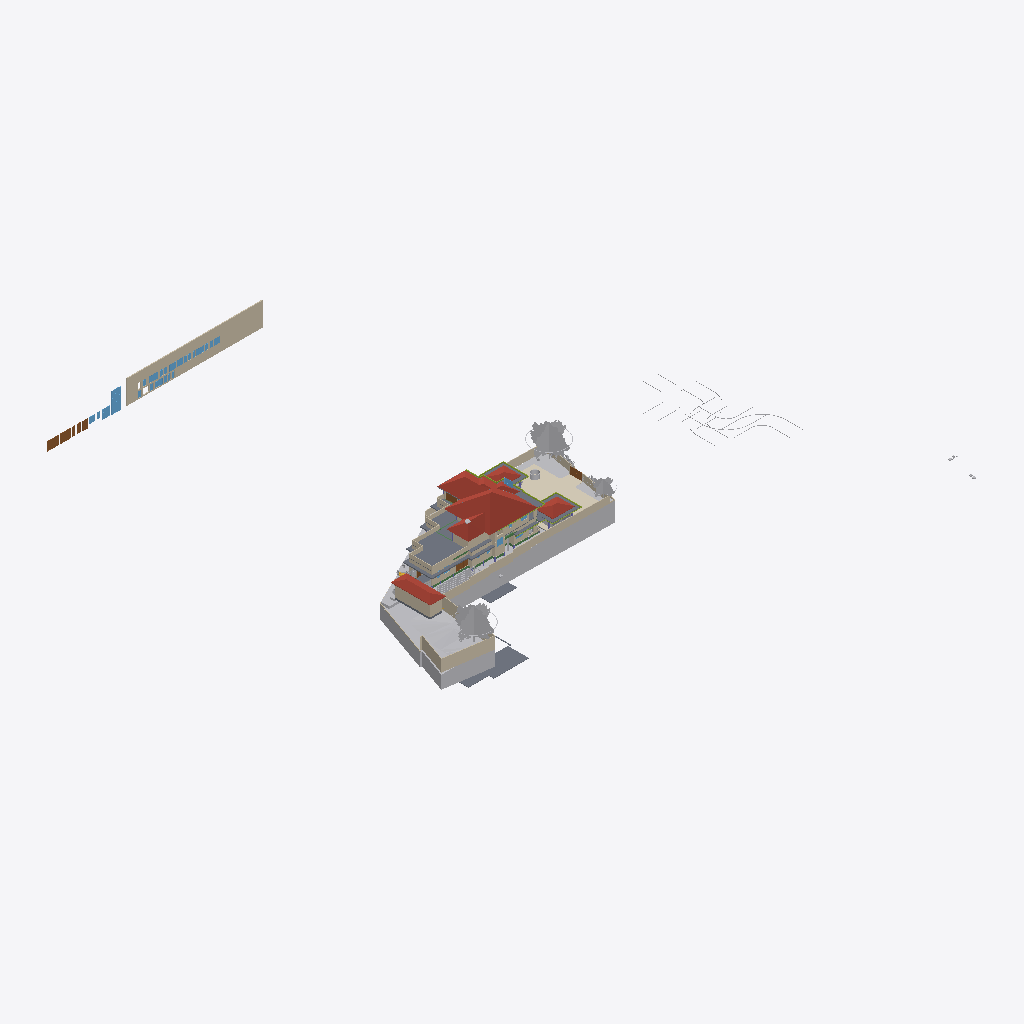
Isometric view of an IFC building model (IFC-SPF (STEP), schema IFC4X3, length unit metre), seen from the south-west, elements coloured by IFC class (only those large enough to see are counted): 38 walls (beige), 24 other elements (light grey), 14 slabs (grey), 11 windows (light blue), 8 doors (brown), 6 members (olive), 4 roofs (red-brown), 3 coverings (cream), 3 beams (green).
Extent 124.4 m × 116.3 m × 40.5 m (x, y, z). Storeys (12): Road Level at 0.00 m; GF at 0.00 m; FF at 0.00 m; Concept at 0.00 m; Existing at 0.00 m; Roof at 0.00 m; Area at 0.00 m; Car Porch at 0.00 m; Footing at 0.00 m; Landscape at 0.00 m; Electrical at 0.00 m; Plumbing at 0.00 m. Elements (1335): 191 IfcCovering, 154 IfcWall, 114 IfcFurniture, 95 IfcPipeSegment, 84 IfcBeam, 74 IfcFooting, 70 IfcSwitchingDevice, 68 IfcGeographicElement, 60 IfcColumn, 55 IfcLightFixture, 51 IfcSanitaryTerminal, 50 IfcWindow.

HEADER;
FILE_DESCRIPTION(('ViewDefinition[DesignTransferView]'),'2;1');
FILE_NAME('Jailani.ifc','2026-10-24T10:09:10+05:30',(''),(''),'IfcOpenShell 0.9.0.post1','Bonsai 0.9.0-post1','Nobody');
FILE_SCHEMA(('IFC4X3'));
ENDSEC;
DATA;
#1=IFCPROJECT('1rEyq$MlvDVO9q4X_6O_vh',$,'My Project',$,$,$,$,(#14,#26),#9);
#31=IFCSITE('2ymv4STDrDCBgdvlSnG91s',$,'My Site',$,$,#54,$,$,$,(8,52,49,300000),(76,38,36,300000),0.0,$,$);
#37=IFCBUILDING('0WCwdFWaT3fvN6dYFJV0G3',$,'My Building',$,$,#60,$,$,$,$,$,$);
#43=IFCBUILDINGSTOREY('3glIUxBxj019WI9WL2_LBp',$,'Road Level',$,$,#66,$,$,$,$);
#2091=IFCBUILDINGSTOREY('0gksAyAJzF1eVdNHxF82jx',$,'GF',$,$,#203992,$,$,$,$);
#9684=IFCBUILDINGSTOREY('0GW8AoQ6z9OfFkHNDnUrmB',$,'FF',$,$,#277602,$,$,$,$);
#36449=IFCBUILDINGSTOREY('08MXqDc890wx$ikiXcsfjl',$,'Concept',$,$,#36465,$,$,$,$);
#37612=IFCBUILDINGSTOREY('3FqJSqHaz8MQtwN4CzJUgT',$,'Existing',$,$,#37627,$,$,$,$);
#39460=IFCBUILDINGSTOREY('2$v9ldK6P2VucsJp$wo$TV',$,'Roof',$,$,#388800,$,$,$,$);
#119304=IFCBUILDINGSTOREY('0qBaI9Ey94591kdt6C2Jnr',$,'Area',$,$,#119319,$,$,$,$);
#129129=IFCBUILDINGSTOREY('3kIur_wS960wa7BjgB$p1C',$,'Car Porch',$,$,#129145,$,$,$,$);
#268472=IFCBUILDINGSTOREY('2xrbP0qU17QQ349t_fHpEX',$,'Footing',$,$,#278022,$,$,$,$);
#318255=IFCBUILDINGSTOREY('3aOrSW8CbAU8ZyelJCCINe',$,'Landscape',$,$,#318271,$,$,$,$);
#332845=IFCBUILDINGSTOREY('0AJYN4QXPCc9jj5vzxhX9$',$,'Electrical',$,$,#332861,$,$,$,$);
#351978=IFCBUILDINGSTOREY('3upeWRLj97BQX2e$VHc8TZ',$,'Plumbing',$,$,#351994,$,$,$,$);
#1788=IFCGEOGRAPHICELEMENT('2G7_FUH1TFnfA2p0BceQCt',$,'Site',$,$,#266545,#1804,$,.TERRAIN.);
#328551=IFCROOF('21T1h3klXC_BmaYTQtLSBg',$,'Mainroof',$,$,#328557,#328552,$,.HIP_ROOF.);
#382425=IFCWALL('2r9tHLxan62A7SFe6zmHTl',$,'Wall',$,$,#383998,#382424,$,$);
#291080=IFCCOVERING('3ktB1WR$f69fETpx9RtRtR',$,'Covering',$,$,#297555,#291091,$,$);
#297152=IFCGEOGRAPHICELEMENT('1oH7nsXafBAhIJwgxqBaXm',$,'GeographicElement',$,$,#297182,#297165,$,$);
#296796=IFCGEOGRAPHICELEMENT('0oAmVwzOn9fxeOwIdp5ttV',$,'GeographicElement',$,$,#297121,#296809,$,$);
#180078=IFCSLAB('1skQYh0W5DWfCNPJm9rd2U',$,'Slab',$,$,#277612,#180099,$,$);
#224944=IFCSLAB('3XqsztXbj1ghk5AhbcNOAU',$,'First Floor',$,$,#277642,#224985,$,$);
#2607=IFCWALL('0hLi5deXP5Zfo$NOtNZznY',$,'Wall',$,$,#266565,#2613,$,$);
#294615=IFCROOF('3mGRXpHdL9OAPglgninuSZ',$,'Roof',$,$,#303292,#297628,$,.HIP_ROOF.);
#397893=IFCSLAB('3REN97GL1E5e54T_9Lvwxj',$,'Slab',$,$,#397894,#397914,$,$);
#211619=IFCWALL('0GEX5P4U9BQufRWTvvAWVU',$,'Wall',$,$,#266600,#211630,$,$);
#295477=IFCROOF('0sh2s7NWrERuaScyuQZWfN',$,'Roof',$,$,#314560,#295490,$,.HIP_ROOF.);
#297122=IFCGEOGRAPHICELEMENT('2fIop$MxL4qvC5l2cqQ$kQ',$,'GeographicElement',$,$,#297177,#297151,$,$);
#224825=IFCSLAB('0d5CFfHvDDkxxBvkI$SQYK',$,'Double Height Area',$,$,#277737,#224866,$,$);
#295283=IFCROOF('0BkYaRzHb4b8SrgvshSiN4',$,'Roof',$,$,#328167,#295296,$,.HIP_ROOF.);
#2582=IFCWALL('3AhfTEAr96zBOu2JT1DiVf',$,'Wall',$,$,#266585,#2588,$,$);
#185235=IFCWALL('3$hjpD4uv8lejQEN1Fheqk',$,'Wall',$,$,#265860,#185246,$,$);
#195940=IFCSLAB('2HQ2skLdv0rQb9RK6xh6m2',$,'Slab',$,$,#388815,#195961,$,$);
#177331=IFCSLAB('36gMpwiePFFhc27jCaqGKB',$,'Slab',$,$,#277607,#177352,$,$);
#386856=IFCWINDOW('1JJJ$vFoLAa8eJM6D8yiAX',$,'Window',$,$,#387023,#386939,'W-2.25',1.5,1.5499999523162842,$,$,$);
#3433=IFCWALL('2gqgdNokT89Rrmjq1x$gkt',$,'Wall',$,$,#266610,#3444,$,$);
#2457=IFCWALL('38EbZ7mAL5TfofCc1aVwCP',$,'Wall',$,$,#286704,#2463,$,$);
#2381=IFCWALL('2ukC8AQQP85Rb_ZeT84bZY',$,'Wall',$,$,#286637,#2388,$,$);
#2632=IFCWALL('1hiIP0I5r0ZAybbUAFoviW',$,'Wall',$,$,#286668,#2638,$,$);
#230763=IFCWALL('3ruAgi0$X4th8uNtjDFU0l',$,'Wall',$,$,#262587,#230776,$,$);
#229585=IFCWALL('363bzwyLT6ghaTgHiVcG1Z',$,'Wall',$,$,#262398,#229598,$,$);
#239172=IFCWALL('22QUjRbZf2huVHZiZDV9yu',$,'Wall',$,$,#274382,#239307,$,$);
#288440=IFCGEOGRAPHICELEMENT('10o04kzoD7ieb7fY4oqIEX',$,'Cube',$,$,#288512,#288446,$,.TERRAIN.);
#211778=IFCWALL('3QTju5AJn6xuB9z142QxJ5',$,'Wall',$,$,#266620,#211789,$,$);
#211649=IFCWALL('3uvGHZNmz2Z8QwIfP07YN2',$,'Wall',$,$,#266605,#211660,$,$);
#138679=IFCWALL('0fLQKKdFD4Xw5zTdyOB_Hj',$,'Wall',$,$,#290450,#138690,$,$);
#211716=IFCWALL('2g4m2G_4nF49AacJYIKK_m',$,'Wall',$,$,#266615,#211727,$,$);
#216202=IFCWALL('2aPtsRo0T7ehqUDG57ep_L',$,'Wall',$,$,#277937,#216213,$,$);
#190509=IFCSLAB('0M2GVzfEDEn8zQQJaCsHcY',$,'Slab',$,$,#312156,#190530,$,$);
#75549=IFCWALL('36oGwTk25DYRf$Ld17aTG9',$,'Wall',$,$,#320413,#75560,$,$);
#172517=IFCSLAB('1UPh17rjP9bRMJ5e6behtP',$,'Slab',$,$,#388960,#172538,$,$);
#229553=IFCWALL('3OzAXhdFv7AuKRZNbid974',$,'Wall',$,$,#262458,#229566,$,$);
#181618=IFCWALL('3tn5zRjnL9mukCkae_MZFc',$,'Wall',$,$,#316573,#181629,$,$);
#387181=IFCDOOR('0BxYPW8hH2cOhtz3Dh42FK',$,'Door',$,$,#387316,#387230,'D-2.75',$,$,$,$,$);
#121662=IFCWALL('1BWH$vHq53de7ALB12b4Gj',$,'Wall',$,$,#331985,#121673,$,$);
#293425=IFCWALL('197oIZsbvCCx2GrUGcUa_$',$,'Wall',$,$,#293672,#293445,$,$);
#138622=IFCWALL('2LHcj1KGz7XBlZdHzmycO4',$,'Wall',$,$,#290445,#138633,$,$);
#387112=IFCDOOR('1HAcmsUED52vVEVmHgRtJK',$,'Door',$,$,#387311,#387154,'D-3',$,$,$,$,$);
#258382=IFCWALL('3$B7M5Mrf8SenDgVdF0cT6',$,'Wall',$,$,#308210,#258405,$,$);
#75749=IFCWALL('1qpZbrDrHDMOOsMiFqSj$3',$,'Wall',$,$,#277932,#75760,$,$);
#238484=IFCWALL('3NyCimSGDCVvqWTSEV1UiK',$,'Wall',$,$,#273945,#238508,$,$);
#293224=IFCWALL('2_lBO$4ePAxBo4t8$RcnSa',$,'Wall',$,$,#293859,#293244,$,$);
#155538=IFCDOOR('3l3X70xTXBjQnx5gSd3ShY',$,'Door',$,$,#294500,#155595,$,$,$,$,$,$);
#300440=IFCGEOGRAPHICELEMENT('3XNvekt6nB$ubAxK7kHELD',$,'Cube',$,$,#303387,#300446,$,.TERRAIN.);
#4106=IFCBUILDINGELEMENTPROXY('3eKD0RJXX2cvK3v1N6xXAg',$,'Well',$,$,#268350,#4238,$,.COMPLEX.);
#219416=IFCSLAB('1AAhloHkHFWRkhjfKq1PUs',$,'Slab',$,$,#259773,#219437,$,$);
#181853=IFCWALL('2EPmQbCtXEZfIxRL2oDMf2',$,'Wall',$,$,#316514,#181864,$,$);
#243820=IFCSLAB('2FENWmlQ16VvDlTuuClMiL',$,'Slab',$,$,#277742,#243842,$,$);
#187554=IFCSLAB('3VSR8Cqer27g52UuWYSfc7',$,'Slab',$,$,#389030,#187575,$,$);
#386442=IFCWINDOW('2N94ccpU54Vhh1qaVEYbEe',$,'Window',$,$,#386855,#386525,'W-2',1.5,1.5499999523162842,$,$,$);
#43017=IFCBUILDINGELEMENTPROXY('3aYsPRn39B_hfstnZLeJpy',$,'BuildingElementProxy',$,$,#218186,#43030,$,$);
#2532=IFCWALL('2uoMgyRXTBJAXpnQJxkX2y',$,'Wall',$,$,#274635,#2538,$,$);
#42055=IFCBUILDINGELEMENTPROXY('3wwYmhSjv9weqNYZfzH9xT',$,'BuildingElementProxy',$,$,#218181,#42068,$,$);
#258269=IFCDOOR('15u65NnfDBaQUuumddnmrm',$,'Door',$,$,#317361,#258288,'D-3',$,$,$,$,$);
#284023=IFCBEAM('3KA966hgP5FBQ2HLeGJdgI',$,'Beam',$,$,#284024,#284034,$,$);
#288173=IFCGEOGRAPHICELEMENT('12euZWZPD4APjxpY$YFPVd',$,'Cube',$,$,#288201,#288179,$,.TERRAIN.);
#291009=IFCCOVERING('2Qz80cV6LAAB3ft_PK_mv4',$,'Covering',$,$,#314555,#291024,$,$);
#220492=IFCDOOR('2roBODw3LFthb2psHkXAvx',$,'Door',$,$,#327113,#220505,$,$,$,$,$,$);
#252018=IFCWALL('2Lgkf63799kR0JBwn463aW',$,'Wall',$,$,#277757,#252078,$,$);
#299836=IFCSLAB('1m8YJOZf1EGgmV7PlI$LFi',$,'Slab',$,$,#388825,#299857,$,$);
#291771=IFCCOVERING('0fEHNhNivEbBeF8nPcgjJo',$,'Covering',$,$,#292879,#291782,$,$);
#387024=IFCDOOR('0A6Hp0PDD4qeMw7C2jmsqS',$,'Door',$,$,#387056,#387044,'D-1.5',$,$,$,$,$);
#398024=IFCWINDOW('2BwcoZe3z5$hsw17s6nRGW',$,'Wall',$,$,#408197,#398044,'W-2.25A',$,$,$,$,$);
#3190=IFCWALL('193oymhqH3WPw9ieWVOFsJ',$,'Wall',$,$,#266555,#3201,$,$);
#181545=IFCWALL('1aCPQroBHCM8OFaC4aMxaa',$,'Wall',$,$,#316583,#181556,$,$);
#265598=IFCWALL('25r84axJD3eQbDk7FhPmhx',$,'Wall',$,$,#316568,#265618,$,$);
#41753=IFCBUILDINGELEMENTPROXY('1GRKmkjDv94ej3zzovNSwP',$,'BuildingElementProxy',$,$,#218171,#41766,$,$);
#183087=IFCWALL('1_xe4Hzxf1gwKwSbKbx8K0',$,'Wall',$,$,#316558,#183098,$,$);
#380978=IFCWINDOW('0azklidFz8xfalrvvU1aCl',$,'Window',$,$,#383913,#380977,$,1.5,1.54999995231628,$,$,$);
#41969=IFCBUILDINGELEMENTPROXY('34CNFuP7L4$g0jXxUngOCu',$,'BuildingElementProxy',$,$,#218176,#41982,$,$);
#303509=IFCSHADINGDEVICE('0WI6uJDm1Eohh1anr07Y22',$,'ShadingDevice',$,$,#388845,#303522,$,$);
#382355=IFCWINDOW('1Rs6Wjkcb4KeU1b2e0NGzQ',$,'Window',$,$,#383978,#382354,$,1.5,1.54999995231628,$,$,$);
#383019=IFCWINDOW('1KQfwpgoXF29nfX81X7nfP',$,'Window',$,$,#384003,#383018,$,1.5,1.54999995231628,$,$,$);
#257159=IFCVEHICLE('141W$vyQD1ogrQXmHA2jBF',$,'Vehicle',$,$,#329443,#257174,$,$);
#303455=IFCSHADINGDEVICE('3t1UzhYH95OPXij6WsUnmH',$,'ShadingDevice',$,$,#388830,#303468,$,$);
#311787=IFCMEMBER('2ytImcP516UOJobrdF9aUK',$,'Beam',$,'CORNICE',#388990,#311798,$,.USERDEFINED.);
#45469=IFCBUILDINGELEMENTPROXY('0b4nwe_Ur2p96W4WE_ytTz',$,'BuildingElementProxy',$,$,#218191,#45482,$,$);
#313210=IFCMEMBER('3k4khywyb6cg2D3VTirceu',$,'Beam',$,'CORNICE',#388930,#313221,$,.USERDEFINED.);
#181588=IFCWALL('2ov10n92H22hZgofOL4xAD',$,'Wall',$,$,#316578,#181599,$,$);
#380603=IFCWINDOW('36jUmH3Ij4PfOFwflYuzI$',$,'Window',$,$,#386420,#380602,'W-1.5',1.5,1.5499999523162842,$,$,$);
#60124=IFCWALL('2egd4x5r5Bt9ju5FZWKZ7D',$,'Wall',$,$,#308093,#60135,$,$);
#181446=IFCWINDOW('1wTXgQa4H1sQShfQVM$Cap',$,'Window',$,$,#407682,#181459,'W-1.5',1.5,1.54999995231628,$,$,$);
#303491=IFCSHADINGDEVICE('1_0iBzd4j9YAiupOFFX5Ke',$,'ShadingDevice',$,$,#388840,#303504,$,$);
#173900=IFCWALL('1wQ8lQeKrBovU8E1ANCj4Y',$,'Wall',$,$,#239483,#173912,$,$);
#308873=IFCMEMBER('27A9Mk7$j2r9yraDgCej4l',$,'Beam',$,'CORNICE',#389010,#308884,$,.USERDEFINED.);
#312842=IFCMEMBER('25QPY9bNrCU8e9zZ8Nlc4t',$,'Beam',$,'CORNICE',#388910,#312853,$,.USERDEFINED.);
#380509=IFCWINDOW('2F9qDvDd5BMekYFYuF43Ab',$,'Window',$,$,#383893,#380508,$,1.5,1.54999995231628,$,$,$);
#382166=IFCWINDOW('36JXFnrlXBCQWrVtLYbOnB',$,'Window',$,$,#383958,#382165,$,1.5,1.54999995231628,$,$,$);
#382804=IFCWINDOW('1gIERMjob0HAM47w_2N0q3',$,'Window',$,$,#383993,#382803,$,1.5,1.54999995231628,$,$,$);
#387057=IFCDOOR('0ScIR6Civ1dQPaZPduObTU',$,'Door',$,$,#387111,#387092,'D-1',$,$,$,$,$);
#303545=IFCSHADINGDEVICE('0Q3QB21eL1UxwIiDlcwPBI',$,'ShadingDevice',$,$,#388855,#303558,$,$);
#303527=IFCSHADINGDEVICE('277BN6qCX6wPH$0V2RFuQl',$,'ShadingDevice',$,$,#388850,#303540,$,$);
#313318=IFCMEMBER('3QVIkRLnX109ezuG7dSRvQ',$,'Beam',$,'CORNICE',#388955,#313329,$,.USERDEFINED.);
#168053=IFCWALL('3M5zxzEmT2XfzjJzyz7DGC',$,'Wall',$,$,#251916,#168065,$,$);
#303473=IFCSHADINGDEVICE('3nEDT8F_13YBk7C7Rvleji',$,'ShadingDevice',$,$,#388835,#303486,$,$);
#303675=IFCSHADINGDEVICE('01ecs5Qdr028RbEixCskeR',$,'ShadingDevice',$,$,#327281,#303688,$,$);
#303563=IFCSHADINGDEVICE('2PnscDZXzA5x9bgssGPIzf',$,'ShadingDevice',$,$,#388860,#303576,$,$);
#188918=IFCSLAB('12_bjLeTzCHBEQ_fbYWelk',$,'Slab',$,$,#388900,#188939,$,$);
#337513=IFCBEAM('2YcO9aMU58x95ELB17FL2t',$,'Beam',$,$,#398092,#337524,$,$);
#177853=IFCSLAB('1mbaC05hv4qQhAf$p0m_1J',$,'First Floor Balcony',$,$,#277732,#177874,$,$);
#288270=IFCGEOGRAPHICELEMENT('2gcEiAJK9DBx1kfK4zW4hG',$,'Cube',$,$,#288507,#288276,$,.TERRAIN.);
#387245=IFCDOOR('2br9T$rMP71Qm0nFqwwr0v',$,'Door',$,$,#387321,#387287,'D-0.8',$,$,$,$,$);
#300464=IFCSHADINGDEVICE('3gWKXnSKTE$wNFpuNchKjL',$,'ShadingDevice',$,$,#388820,#303286,$,$);
#312960=IFCMEMBER('1Ix21qJ997pgVvMOh3i$8h',$,'Beam',$,'CORNICE',#388920,#312971,$,.USERDEFINED.);
#268439=IFCBEAM('3NbZ3SN$5DTQR9PQZS1iH2',$,'Beam',$,$,#336990,#268451,$,$);
ENDSEC;
